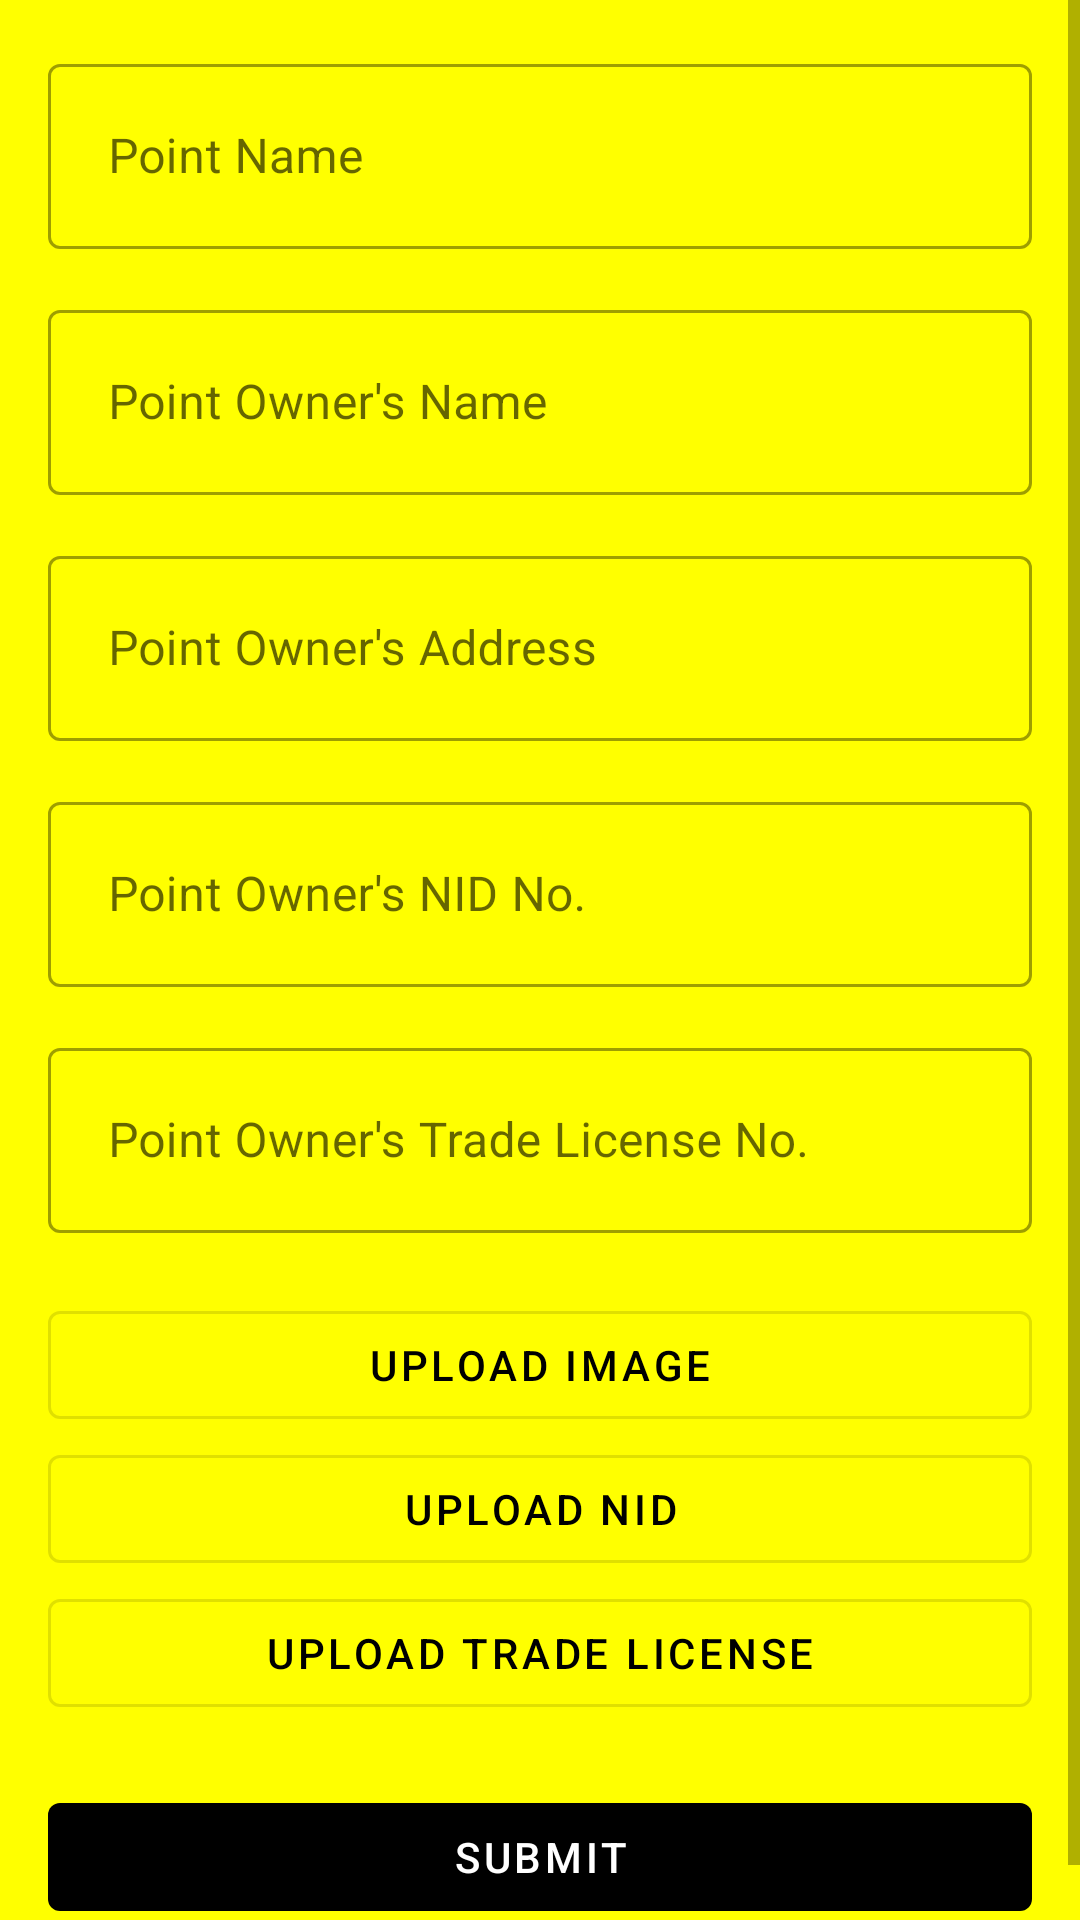

The Android layout XML behind this screen, and the referenced resources:
<!-- AndroidManifest.xml: application theme Theme.SEApp -->
<!-- res/layout/fragment_form.xml -->
<?xml version="1.0" encoding="utf-8"?>
<ScrollView xmlns:android="http://schemas.android.com/apk/res/android"
    xmlns:app="http://schemas.android.com/apk/res-auto"
    xmlns:tools="http://schemas.android.com/tools"
    android:layout_width="match_parent"
    android:layout_height="match_parent"
    android:background="@color/back"
    tools:context=".FragmentSalesPoint">


     <androidx.constraintlayout.widget.ConstraintLayout
         android:layout_width="match_parent"
        android:layout_height="wrap_content"

        android:padding="16dp"
        tools:context=".CreateSalesPointActivity">

         <com.google.android.material.textfield.TextInputLayout
             android:id="@+id/sp_name"
             style="@style/Widget.MaterialComponents.TextInputLayout.OutlinedBox"
             android:layout_width="match_parent"
             android:layout_height="wrap_content"
             app:layout_constraintEnd_toEndOf="parent"
             app:layout_constraintStart_toStartOf="parent"
             app:layout_constraintTop_toTopOf="parent">

             <com.google.android.material.textfield.TextInputEditText
                 android:layout_width="match_parent"
                 android:layout_height="wrap_content"
                 android:hint="Point Name"
                 android:inputType="text"
                 android:padding="20dp" />

         </com.google.android.material.textfield.TextInputLayout>

        <com.google.android.material.textfield.TextInputLayout
            android:id="@+id/sp_owners_name"
            style="@style/Widget.MaterialComponents.TextInputLayout.OutlinedBox"
            android:layout_width="match_parent"
            android:layout_height="wrap_content"
            android:layout_marginTop="15dp"
            app:layout_constraintEnd_toEndOf="parent"
            app:layout_constraintStart_toStartOf="parent"
            app:layout_constraintTop_toBottomOf="@id/sp_name">

            <com.google.android.material.textfield.TextInputEditText
                android:layout_width="match_parent"
                android:layout_height="wrap_content"
                android:hint="Point Owner's Name"
                android:inputType="textPersonName"
                android:padding="20dp" />

        </com.google.android.material.textfield.TextInputLayout>

        <com.google.android.material.textfield.TextInputLayout
            android:id="@+id/sp_owners_address"
            style="@style/Widget.MaterialComponents.TextInputLayout.OutlinedBox"
            android:layout_width="match_parent"
            android:layout_height="wrap_content"
            android:layout_marginTop="15dp"
            app:layout_constraintEnd_toEndOf="parent"
            app:layout_constraintStart_toStartOf="parent"
            app:layout_constraintTop_toBottomOf="@id/sp_owners_name">

            <com.google.android.material.textfield.TextInputEditText
                android:layout_width="match_parent"
                android:layout_height="wrap_content"
                android:hint="Point Owner's Address"
                android:inputType="text"
                android:padding="20dp" />

        </com.google.android.material.textfield.TextInputLayout>

        <com.google.android.material.textfield.TextInputLayout
            android:id="@+id/sp_owners_nid"
            style="@style/Widget.MaterialComponents.TextInputLayout.OutlinedBox"
            android:layout_width="match_parent"
            android:layout_height="wrap_content"
            android:layout_marginTop="15dp"
            app:layout_constraintEnd_toEndOf="parent"
            app:layout_constraintStart_toStartOf="parent"
            app:layout_constraintTop_toBottomOf="@id/sp_owners_address">

            <com.google.android.material.textfield.TextInputEditText
                android:layout_width="match_parent"
                android:layout_height="wrap_content"
                android:hint="Point Owner's NID No."
                android:inputType="numberDecimal"
                android:padding="20dp" />

        </com.google.android.material.textfield.TextInputLayout>

        <com.google.android.material.textfield.TextInputLayout
            android:id="@+id/sp_owners_trade_license"
            style="@style/Widget.MaterialComponents.TextInputLayout.OutlinedBox"
            android:layout_width="match_parent"
            android:layout_height="wrap_content"
            android:layout_marginTop="15dp"
            app:layout_constraintEnd_toEndOf="parent"
            app:layout_constraintStart_toStartOf="parent"
            app:layout_constraintTop_toBottomOf="@id/sp_owners_nid">

            <com.google.android.material.textfield.TextInputEditText
                android:layout_width="match_parent"
                android:layout_height="wrap_content"
                android:hint="Point Owner's Trade License No."
                android:inputType="text"
                android:padding="20dp" />

        </com.google.android.material.textfield.TextInputLayout>

        <com.google.android.material.button.MaterialButton
            android:id="@+id/btnUploadImage"
            style="@style/Widget.MaterialComponents.Button.OutlinedButton"
            android:layout_width="match_parent"
            android:layout_height="wrap_content"
            android:layout_marginTop="20dp"
            android:text="@string/upImage"
            android:textColor="@color/black"
            app:layout_constraintEnd_toEndOf="parent"
            app:layout_constraintStart_toStartOf="parent"
            app:layout_constraintTop_toBottomOf="@id/sp_owners_trade_license" />

        <com.google.android.material.button.MaterialButton
            android:id="@+id/btnUploadNID"
            style="@style/Widget.MaterialComponents.Button.OutlinedButton"
            android:layout_width="match_parent"
            android:layout_height="wrap_content"
            android:text="@string/upNID"
            android:textColor="@color/black"
            app:layout_constraintEnd_toEndOf="parent"
            app:layout_constraintStart_toStartOf="parent"
            app:layout_constraintTop_toBottomOf="@id/btnUploadImage" />

        <com.google.android.material.button.MaterialButton
            android:id="@+id/btnUploadTL"
            style="@style/Widget.MaterialComponents.Button.OutlinedButton"
            android:layout_width="match_parent"
            android:layout_height="wrap_content"
            android:text="@string/upTradeLicense"
            android:textColor="@color/black"
            app:layout_constraintEnd_toEndOf="parent"
            app:layout_constraintStart_toStartOf="parent"
            app:layout_constraintTop_toBottomOf="@id/btnUploadNID" />

        <com.google.android.material.button.MaterialButton
            android:id="@+id/submit"
            style="@style/Widget.MaterialComponents.Button.UnelevatedButton"
            android:layout_width="match_parent"
            android:layout_height="wrap_content"
            android:layout_marginTop="20dp"
            android:text="@string/submit"
            android:textColor="@color/white"
            app:layout_constraintEnd_toEndOf="parent"
            app:layout_constraintStart_toStartOf="parent"
            app:layout_constraintTop_toBottomOf="@id/btnUploadTL" />


    </androidx.constraintlayout.widget.ConstraintLayout>

</ScrollView>
<!-- resources referenced by this layout -->
<resources>
  <color name="back">#FFFFFF00</color>
  <color name="black">#FF000000</color>
  <color name="white">#FFFFFFFF</color>
  <string name="submit">Submit</string>
  <string name="upImage">Upload Image</string>
  <string name="upNID">Upload NID</string>
  <string name="upTradeLicense">Upload Trade License</string>
  <style name="Theme.SEApp" parent="Theme.MaterialComponents.DayNight.NoActionBar">
          
          <item name="colorPrimary">@color/black</item>
          <item name="colorPrimaryVariant">@color/purple_700</item>
          <item name="colorOnPrimary">@color/white</item>
          
          <item name="colorSecondary">@color/teal_200</item>
          <item name="colorSecondaryVariant">@color/teal_700</item>
          <item name="colorOnSecondary">@color/black</item>
          
          <item name="android:statusBarColor" tools:targetApi="l">?attr/colorPrimaryVariant</item>
          
      </style>
  <color name="purple_700">#FF3700B3</color>
  <color name="teal_200">#FF03DAC5</color>
  <color name="teal_700">#FF018786</color>
</resources>
